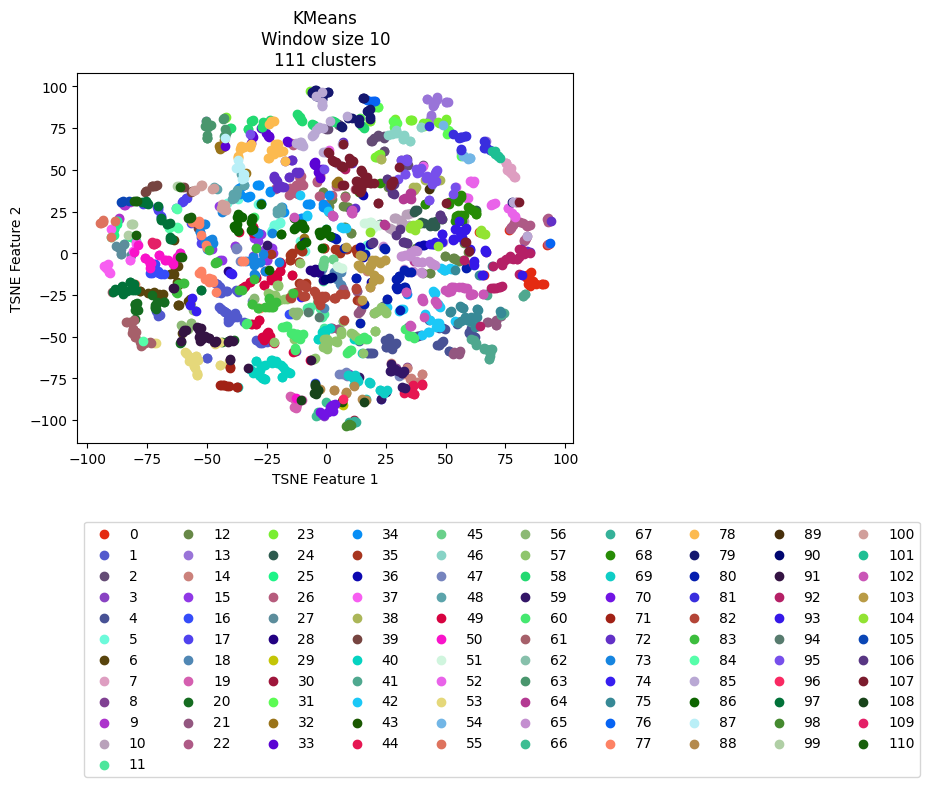

The file beside this chart, header and first rows:
vehicle, ride, cluster, TSNE_f1, TSNE_f2
Vehicle_1, events_4595074, 59, 24.85, -83.09
Vehicle_1, events_4596154, 69, 22.44, -81.96
Vehicle_1, events_4613800, 69, 25.59, -82.1
Vehicle_1, events_4615977, 69, 18.33, -77.76
Vehicle_1, events_4617067, 70, -1.035, -96.43
Vehicle_1, events_4635057, 67, 11.65, -100.4
Vehicle_1, events_4635736, 44, 33.38, -81.86
Vehicle_1, events_4636811, 70, -2.834, -95.43
Vehicle_1, events_4637203, 59, 13.49, -74.24
Vehicle_1, events_4637536, 44, 32.9, -83.12
Vehicle_1, events_4653595, 3, -1.005, -97.45
Vehicle_1, events_4654690, 8, 33.63, -68.4
Vehicle_1, events_4656079, 88, 16.69, -87.91
Vehicle_1, events_4656440, 40, -18.23, -67.95
Vehicle_1, events_4673501, 69, 12.57, -75.35
Vehicle_1, events_4674841, 43, 6.459, -88.67
Vehicle_1, events_4675138, 69, 24.22, -83.94
Vehicle_1, events_4695799, 59, 28.94, -69.6
Vehicle_1, events_4697405, 14, 32.66, -72.59
Vehicle_1, events_4697940, 70, 2.992, -94.3
Vehicle_1, events_4698272, 29, 6.563, -90.65
Vehicle_1, events_4718376, 70, 2.387, -91.01
Vehicle_1, events_4722712, 14, 36.25, -77.39
Vehicle_1, events_4744452, 14, 33.65, -69.05
Vehicle_1, events_4765946, 44, 33.78, -82.01
Vehicle_1, events_4768346, 35, 12.61, 2.347
Vehicle_1, events_4769562, 59, 32.78, -80.67
Vehicle_1, events_4770262, 44, 36.29, -79.85
Vehicle_1, events_4792086, 59, 32.4, -70.59
Vehicle_1, events_4793264, 108, 15.83, -89.16
Vehicle_1, events_4793684, 67, 12.33, -101.1
Vehicle_1, events_4810071, 44, 36.36, -79.22
Vehicle_1, events_4811705, 59, 31.8, -71.56
Vehicle_1, events_4813043, 44, 36.83, -84.34
Vehicle_1, events_4853176, 30, 11.59, -99.96
Vehicle_1, events_4856335, 89, 43.16, 38.75
Vehicle_1, events_4857010, 14, 33.8, -69.07
Vehicle_1, events_4858154, 70, -1.611, -96.12
Vehicle_1, events_4858835, 88, 14.83, -87.18
Vehicle_1, events_4878783, 59, 29.94, -70.56
Vehicle_1, events_4883779, 69, 12.71, -75.66
Vehicle_1, events_4885327, 6, -62.51, -17.38
Vehicle_1, events_4885992, 62, 43.21, 39
Vehicle_1, events_4886235, 44, 36.68, -84.3
Vehicle_1, events_4886994, 12, 59.26, 0.4966
Vehicle_1, events_4913081, 59, 24.61, -83.13
Vehicle_1, events_4914311, 69, 11.77, -74.37
Vehicle_1, events_4914734, 69, 10.48, -73.75
Vehicle_1, events_4915035, 83, -62.66, -24.01
Vehicle_1, events_4939965, 59, 28.37, -69.79
Vehicle_1, events_4941555, 69, 16.26, -87.83
Vehicle_1, events_4941998, 96, 7.013, -87.38
Vehicle_1, events_4942202, 70, 1.743, -92.2
Vehicle_1, events_4942422, 98, 10.03, -102.7
Vehicle_1, events_4964829, 69, 22.57, -82.05
Vehicle_1, events_4967282, 16, -68.1, -12.7
Vehicle_1, events_4967949, 56, -12.55, -35.41
Vehicle_1, events_4989537, 16, 23.01, -87.51
Vehicle_1, events_4991921, 59, 31.63, -71.75
Vehicle_1, events_4993778, 83, -23.52, -32.11
... 2,111 more rows
